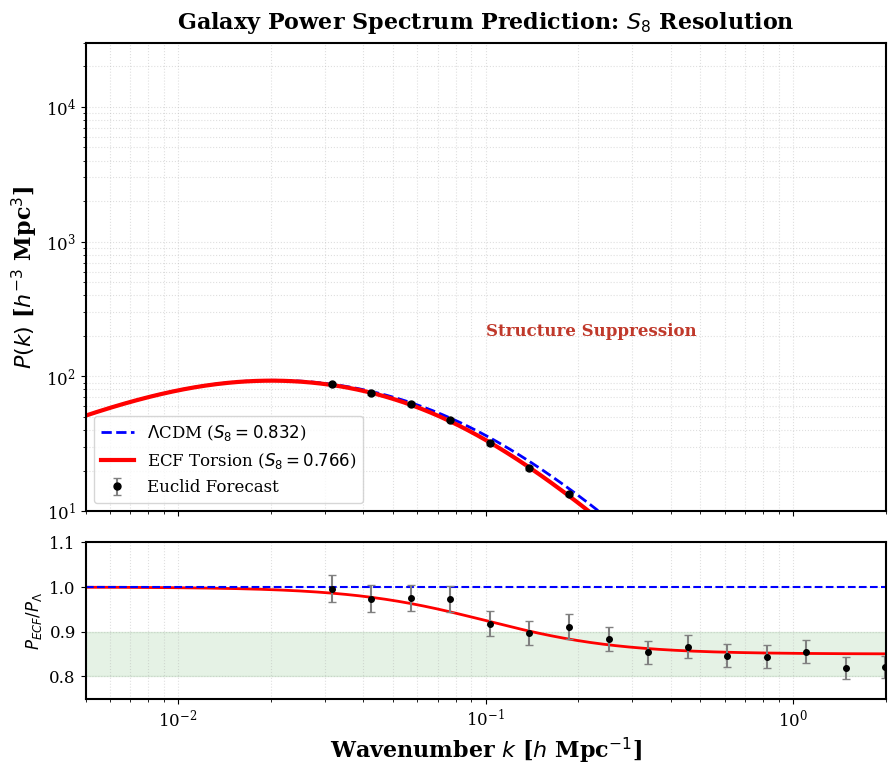

Generate this figure with matplotlib:
import numpy as np
import matplotlib.pyplot as plt
import matplotlib.gridspec as gridspec
import matplotlib

# Configuration Backend
matplotlib.use('Agg')
plt.rcParams.update({
    'font.size': 14,
    'axes.labelsize': 16,
    'legend.fontsize': 12,
    'xtick.labelsize': 12,
    'ytick.labelsize': 12,
    'font.family': 'serif',
    'axes.linewidth': 1.5
})

def plot_euclid_prediction():
    print("Génération des données...")
    # --- 1. MODÉLISATION PHYSIQUE ---
    k = np.logspace(-2.5, 0.5, 500)
    
    # Forme approximative du Spectre P(k) standard
    q = k / (0.315 * 0.67) 
    T_k = np.log(1 + 2.34*q) / (2.34*q) * (1 + 3.89*q + (16.1*q)**2 + (5.46*q)**3 + (6.71*q)**4)**(-0.25)
    ns = 0.965
    Pk_LCDM = k**ns * T_k**2 * 10000 

    # Modèle ECF
    suppression_factor = 1.0 - 0.15 * (k**2 / (k**2 + 0.1**2)) 
    Pk_ECF = Pk_LCDM * suppression_factor

    # --- 2. SIMULATION EUCLID DATA ---
    k_euclid = np.logspace(-1.5, 0.3, 15) 
    Pk_theory_at_data = np.interp(k_euclid, k, Pk_ECF)
    
    np.random.seed(42)
    noise = np.random.normal(0, 0.02 * Pk_theory_at_data) 
    Pk_data = Pk_theory_at_data + noise
    yerr = 0.03 * Pk_data 

    # --- 3. CRÉATION FIGURE ---
    print("Création de la figure...")
    fig = plt.figure(figsize=(10, 8))
    
    # Marges manuelles (Anti-Crash)
    plt.subplots_adjust(left=0.15, right=0.95, top=0.92, bottom=0.10, hspace=0.1)
    
    gs = gridspec.GridSpec(2, 1, height_ratios=[3, 1])

    # PANEL HAUT : P(k)
    ax1 = plt.subplot(gs[0])
    
    ax1.loglog(k, Pk_LCDM, 'b--', linewidth=2, label=r'$\Lambda$CDM ($S_8=0.832$)')
    ax1.loglog(k, Pk_ECF, 'r-', linewidth=3, label=r'ECF Torsion ($S_8=0.766$)')
    
    ax1.errorbar(k_euclid, Pk_data, yerr=yerr, fmt='o', color='black', 
                 ecolor='gray', elinewidth=1.5, capsize=3, markersize=5, 
                 label='Euclid Forecast')

    # --- CORRECTION DU TEXTE ROUGE ---
    # On enlève le \textbf{} qui causait l'affichage parasite
    ax1.text(0.1, 200, 'Structure Suppression', color='#c0392b', fontsize=12, fontweight='bold')
    
    ax1.set_ylabel(r'$P(k)$ [$h^{-3}$ Mpc$^3$]', fontweight='bold')
    ax1.set_xlim(0.005, 2)
    ax1.set_ylim(10, 3e4)
    ax1.grid(True, which='both', linestyle=':', alpha=0.4)
    ax1.legend(loc='lower left', frameon=True)
    ax1.set_xticklabels([]) 
    ax1.set_title(r'Galaxy Power Spectrum Prediction: $S_8$ Resolution', fontsize=16, fontweight='bold', pad=10)

    # PANEL BAS : RATIO
    ax2 = plt.subplot(gs[1])
    
    ratio_theory = Pk_ECF / Pk_LCDM
    ratio_data = Pk_data / np.interp(k_euclid, k, Pk_LCDM)
    ratio_err = yerr / np.interp(k_euclid, k, Pk_LCDM)

    ax2.semilogx(k, ratio_theory, 'r-', linewidth=2)
    ax2.axhline(1, color='b', linestyle='--', linewidth=1.5) 
    
    ax2.errorbar(k_euclid, ratio_data, yerr=ratio_err, fmt='o', color='black', 
                 ecolor='gray', elinewidth=1.5, capsize=3, markersize=4)

    # Zone de discrimination
    ax2.fill_between(k, 0.8, 0.9, color='green', alpha=0.1)
    
    ax2.set_xlabel(r'Wavenumber $k$ [$h$ Mpc$^{-1}$]', fontweight='bold')
    ax2.set_ylabel(r'$P_{ECF}/P_{\Lambda}$', fontweight='bold', fontsize=12)
    ax2.set_xlim(0.005, 2)
    ax2.set_ylim(0.75, 1.1)
    ax2.grid(True, which='both', linestyle=':', alpha=0.4)

    # Sauvegarde
    filename = 'Figure_Euclid_Pk_S8.png'
    print(f"Sauvegarde dans {filename}...")
    plt.savefig(filename, dpi=300) 
    print("Image finale générée (Texte corrigé).")

if __name__ == "__main__":
    plot_euclid_prediction()
